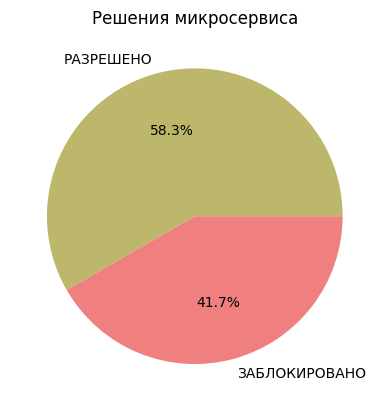
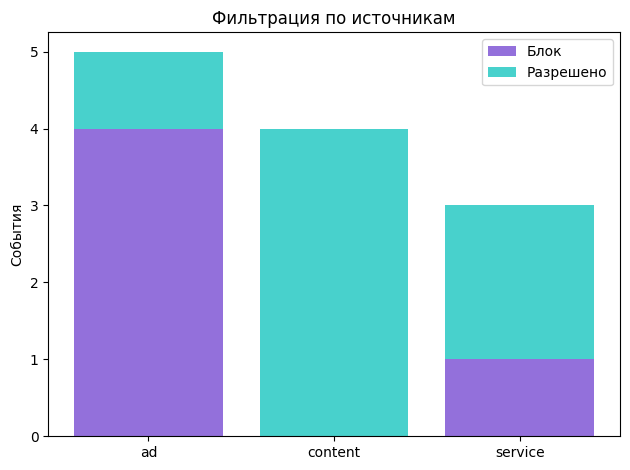
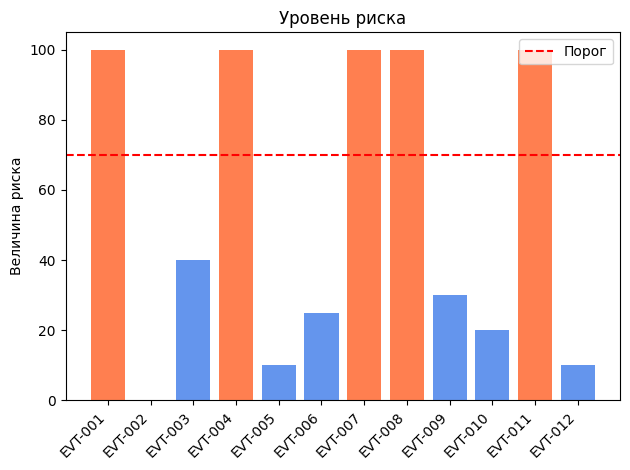

These figures' Python source, in order:
# пункт 1 - создан 1 секретный ключ

# пункт 2 - вариант 53
# Контейнер для обеспечения информационной безопасности приложения при угрозе внедрения вредоносного кода через рекламу, сервис и контент
import re
import matplotlib

matplotlib.use("Agg")
import matplotlib.pyplot as plt
from collections import defaultdict

# Конфигурация правил фильтрации
BLACKLIST = ["bit.ly/3x", "fake-update.site", "malware.ru", "shortlink-danger.ru"]
PATTERNS = [r"<script>", r"eval\(", r"iframe", r"window\.location", r"document\.write"]
RISK_SRC = {"ad": 25, "service": 10, "content": 0}
RISK_TYPE = {"script": 40, "html": 10, "image": 0, "video": 5}
RISK_ACT = {"auto_execute": 35, "click": 20, "download": 25, "view": 0}
THRESHOLD = 70
SEVERITY = [(90, "КРИТИЧНО"), (70, "ВЫСОКИЙ"), (40, "СРЕДНИЙ"), (0, "НИЗКИЙ")]

# Входная информация контейнера
DATA = [
    {"id": "EVT-001","src": "ad","url": "https://bit.ly/3x?payload","type": "script","act": "auto_execute","time": "10:12",},
    {"id": "EVT-002","src": "content","url": "https://safe.com/img.png","type": "image","act": "view","time": "10:14",},
    {"id": "EVT-003","src": "service","url": "https://api.app.com/data","type": "html","act": "click","time": "10:15",},
    {"id": "EVT-004","src": "ad","url": "https://fake-update.site/eval(1)","type": "script","act": "download","time": "10:16",},
    {"id": "EVT-005","src": "content","url": "https://news.ru/article","type": "html","act": "view","time": "10:18",},
    {"id": "EVT-006","src": "ad","url": "https://track.ru/pixel","type": "image","act": "view","time": "10:20",},
    {"id": "EVT-007","src": "service","url": "https://malware.ru/<script>","type": "html","act": "click","time": "10:22",},
    {"id": "EVT-008","src": "ad","url": "https://bad.ru/iframe?hack","type": "script","act": "auto_execute","time": "10:25",},
    {"id": "EVT-009","src": "content","url": "https://cdn.net/video.mp4","type": "video","act": "download","time": "10:27",},
    {"id": "EVT-010","src": "service","url": "https://docs.app.com/help","type": "html","act": "view","time": "10:30",},
    {"id": "EVT-011","src": "ad","url": "https://shortlink-danger.ru/open","type": "script","act": "auto_execute","time": "10:32",},
    {"id": "EVT-012","src": "content","url": "https://legit.com/page","type": "html","act": "view","time": "10:35",},
]


# Контейнер расчета
def analyze(e):
    score, reasons = 0, []
    url = e["url"]
    for bl in BLACKLIST:
        if bl in url:
            score += 90
            reasons.append(f"BlackList: {bl}")
            break
    for pat in PATTERNS:
        if re.search(pat, url, re.I):
            score += 85
            reasons.append(f"Pattern: {pat}")
            break
    score += (
        RISK_SRC.get(e["src"], 0)
        + RISK_TYPE.get(e["type"], 0)
        + RISK_ACT.get(e["act"], 0)
    )
    score = min(score, 100)
    sev = next((lvl for thr, lvl in SEVERITY if score >= thr), "НИЗКИЙ")
    status = "ЗАБЛОКИРОВАНО" if score >= THRESHOLD else "РАЗРЕШЕНО"
    return {
        **e,
        "score": score,
        "status": status,
        "reason": "; ".join(reasons) or "Чисто",
        "severity": sev,
    }


def process(data):
    return [analyze(e) for e in data]


# Контейнер табличного представления
def print_console_tables(res):
    print(' ')
    print("\nТАБЛИЦА 1 - ЖУРНАЛ ЛОГОВ")
    print(
        f"{'№':<3} {'ВРЕМЯ':<6} {'ИСТОЧНИК':<9} {'URL':<42} {'СТАТУС':<13} {'РИСК':<5} {'УРОВЕНЬ':<10} {'ПРИЧИНА'}"
    )
 
    for i, r in enumerate(res, 1):
        url_s = r["url"][:40] + ".." if len(r["url"]) > 42 else r["url"]
        print(
            f"{i:<3} {r['time']:<6} {r['src']:<9} {url_s:<42} {r['status']:<13} {r['score']:<5} {r['severity']:<10} {r['reason']}"
        )

    total, blocked = len(res), sum(1 for r in res if r["status"] == "ЗАБЛОКИРОВАНО")
    print(
        f"\nСТАТИСТИКА: Всего: {total}  РАЗРЕШЕНО: {total - blocked}  ЗАБЛОКИРОВАНО: {blocked}"
    )
    print(f"Доля блокировок: {round(blocked / total * 100, 1) if total else 0}%")

    # Таблица статистики по источникам
    print(' ')
    print("\nТАБЛИЦА 2 - СТАТИСТИКА ПО ИСТОЧНИКАМ УГРОЗ")
    print(
        f"{'Источник':<10} {'РАЗРЕШЕНО':<5} {'БЛОК':<5} {'ВСЕГО':<6} {'СР.РИСК':<9} {'НАДЕЖНОСТЬ':<8}"
    )

    for src in ["ad", "service", "content"]:
        items = [r for r in res if r["src"] == src]
        if not items:
            continue
        ok = sum(1 for r in items if r["status"] == "РАЗРЕШЕНО")
        bl = len(items) - ok
        avg = round(sum(r["score"] for r in items) / len(items), 1)
        rel = round((1 - bl / len(items)) * 100, 1)
        print(f"{src:<10} {ok:<9} {bl:<5} {len(items):<6} {avg:<9} {rel}%")

    # Таблица распределения по типам контента
    print(' ')
    print("\nТАБЛИЦА 3 - РАСПРЕДЕЛЕНИЕ ПО ТИПАМ КОНТЕНТА")
    print(f"{'Тип':<10} {'ВСЕГО':<8} {'БЛОК':<8} {'СР.РИСК':<10}")

    for ct in ["script", "html", "image", "video"]:
        items = [r for r in res if r["type"] == ct]
        if not items:
            continue
        bl = sum(1 for r in items if r["status"] == "ЗАБЛОКИРОВАНО")
        avg = round(sum(r["score"] for r in items) / len(items), 1)
        print(f"{ct:<10} {len(items):<8} {bl:<8} {avg}")


# Контейнер визуализации
def save_charts(res):
    plt.rcParams["font.sans-serif"] = ["DejaVu Sans", "Arial"] #шрифты
  
    #Диаграмма по статусу
    st = {"РАЗРЕШЕНО": 0, "ЗАБЛОКИРОВАНО": 0}
    for r in res:
        st[r["status"]] += 1
    fig, ax = plt.subplots()
    ax.pie(
        st.values(), labels=st.keys(), autopct="%1.1f%%", colors=["#BDB76B", "#F08080"]
    )
    ax.set_title("Решения микросервиса")
    fig.savefig("status_chart.png", dpi=150, bbox_inches="tight")
    plt.close(fig)
  
    #Диаграмма по источникам
    fig, ax = plt.subplots()
    src_stats = defaultdict(lambda: {"total": 0, "blocked": 0})
    for r in res:
        src_stats[r["src"]]["total"] += 1
    for r in res:
        if r["status"] == "ЗАБЛОКИРОВАНО":
            src_stats[r["src"]]["blocked"] += 1
    keys = list(src_stats.keys())
    ax.bar(
        keys, [v["blocked"] for v in src_stats.values()], color="#9370DB", label="Блок"
    )
    ax.bar(
        keys,
        [v["total"] - v["blocked"] for v in src_stats.values()],
        bottom=[v["blocked"] for v in src_stats.values()],
        color="#48D1CC",
        label="Разрешено",
    )
    ax.set_title("Фильтрация по источникам")
    ax.set_ylabel("События")
    ax.legend()
    fig.tight_layout()
    fig.savefig("source_chart.png", dpi=150, bbox_inches="tight")
    plt.close(fig)
  
    #Диаграмма по уровню риска
    fig, ax = plt.subplots()
    colors = ["#FF7F50" if r["score"] >= THRESHOLD else "#6495ED" for r in res]
    ax.bar([r["id"] for r in res], [r["score"] for r in res], color=colors)
    ax.axhline(y=THRESHOLD, color="red", linestyle="--", label="Порог") #линия порога
    ax.set_title("Уровень риска")
    ax.set_ylabel("Величина риска")
    plt.xticks(rotation=45, ha="right")
    ax.legend()
    fig.tight_layout()
    fig.savefig("risk_chart.png", dpi=150, bbox_inches="tight")
    plt.close(fig)


# Запуск
def main():
    print("КОНТЕЙНЕР ЗАЩИТЫ ОТ ВНЕДРЕНИЯ КОДА ЧЕРЕЗ РЕКЛАМУ, СЕРВИС И КОНТЕНТ (Вариант 53)")
    results = process(DATA)
    print_console_tables(results)
    save_charts(results)


if __name__ == "__main__":
    main()


#пункт 3 - удалила контейнер визуализации и восставновила его с помощью встроенных инструментов
